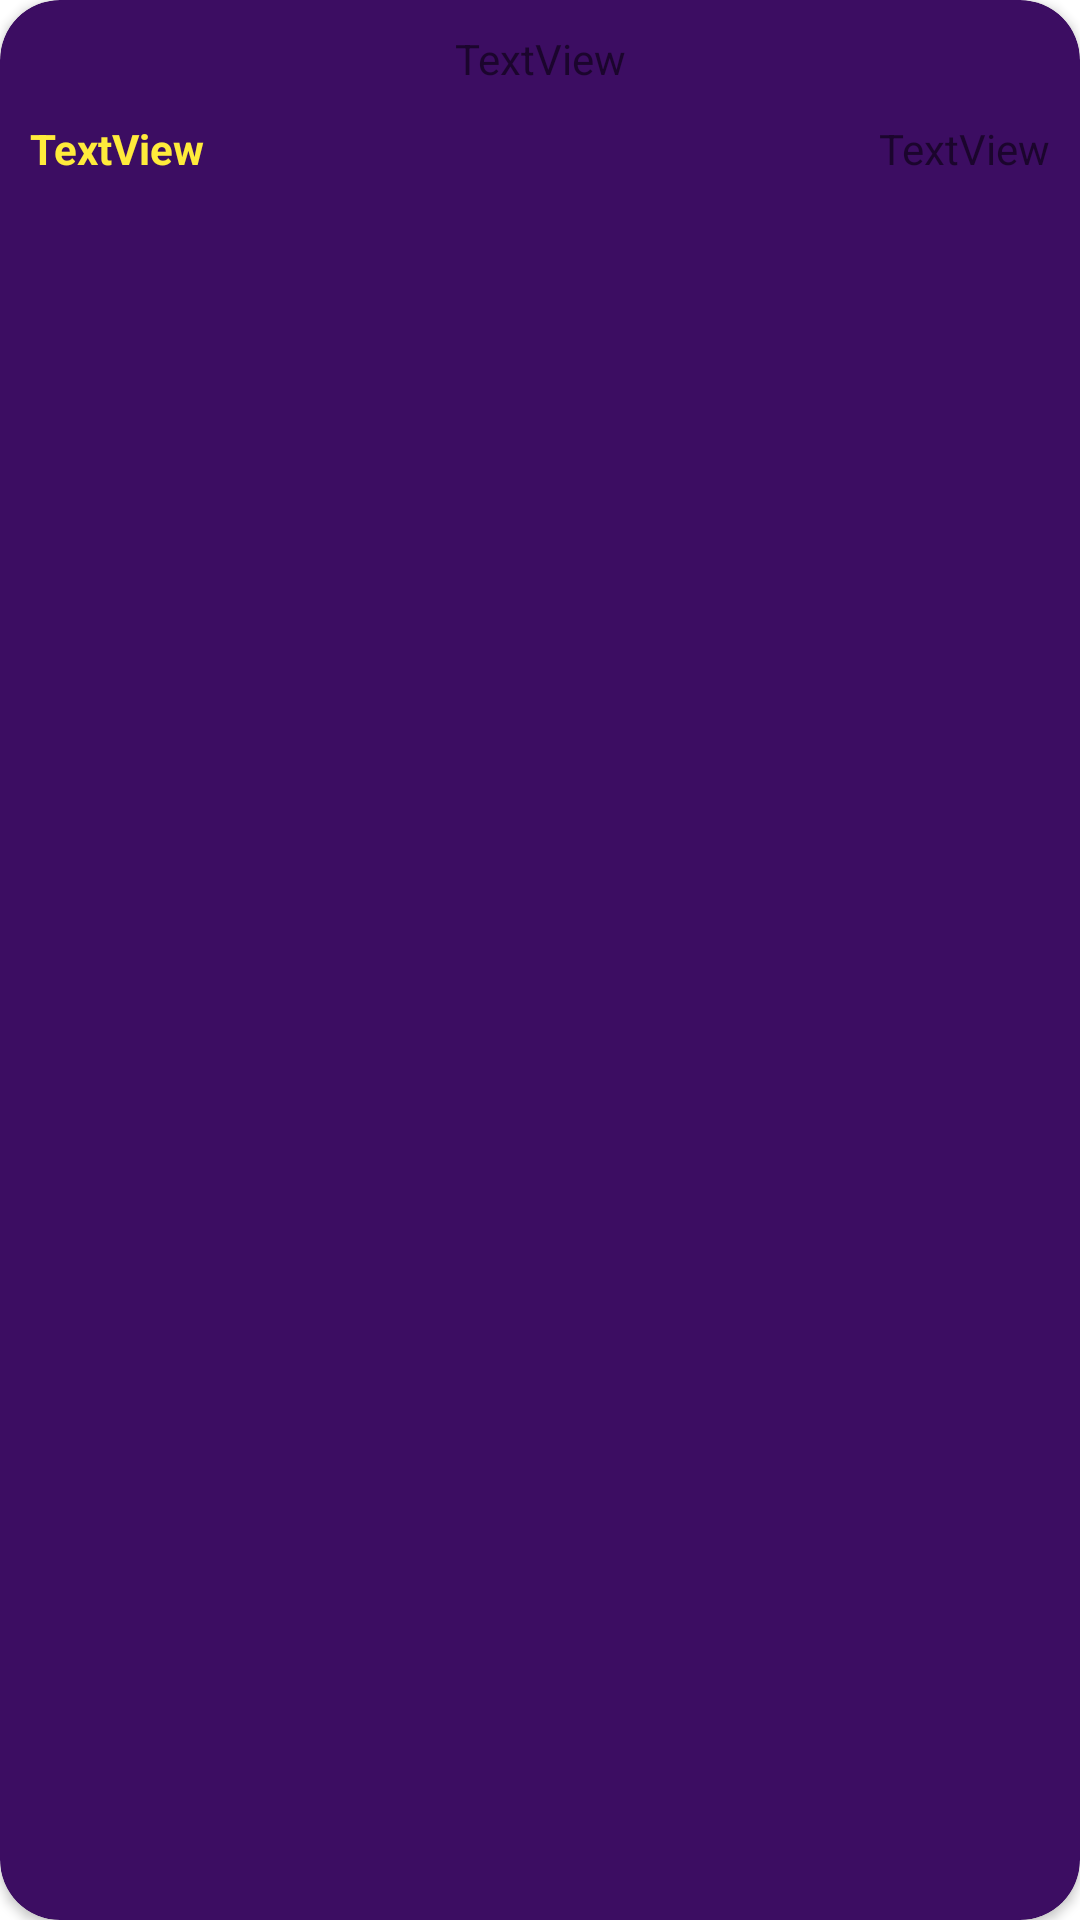

Produce the Android XML layout that renders to this screen, including the resource entries it uses.
<!-- AndroidManifest.xml: application theme Theme.Tp4Productos -->
<!-- res/layout/item.xml -->
<?xml version="1.0" encoding="utf-8"?>
<androidx.cardview.widget.CardView xmlns:android="http://schemas.android.com/apk/res/android"
    xmlns:app="http://schemas.android.com/apk/res-auto"
    xmlns:tools="http://schemas.android.com/tools"
    android:layout_width="match_parent"
    android:layout_height="wrap_content"
    android:layout_marginLeft="5dp"
    android:layout_marginTop="15dp"
    android:layout_marginRight="5dp"

    app:cardBackgroundColor="#3C0D62"
    app:cardCornerRadius="20dp"
    app:contentPadding="10dp">

    <androidx.constraintlayout.widget.ConstraintLayout
        android:layout_width="match_parent"
        android:layout_height="50dp">

        <TextView
            android:id="@+id/codigoP"
            android:layout_width="wrap_content"
            android:layout_height="wrap_content"
            android:text="TextView"
            app:layout_constraintEnd_toEndOf="parent"
            app:layout_constraintStart_toStartOf="parent"
            app:layout_constraintTop_toTopOf="parent" />

        <TextView
            android:id="@+id/descripcionP"
            android:layout_width="wrap_content"
            android:layout_height="wrap_content"
            android:layout_marginTop="30dp"
            android:text="TextView"
            android:textColor="#FFEB3B"
            android:textStyle="bold"
            app:layout_constraintStart_toStartOf="parent"
            app:layout_constraintTop_toTopOf="@+id/codigoP" />

        <TextView
            android:id="@+id/precioP"
            android:layout_width="wrap_content"
            android:layout_height="wrap_content"
            android:layout_marginTop="30dp"
            android:text="TextView"
            app:layout_constraintEnd_toEndOf="parent"
            app:layout_constraintTop_toTopOf="@+id/codigoP" />
    </androidx.constraintlayout.widget.ConstraintLayout>
</androidx.cardview.widget.CardView>
<!-- resources referenced by this layout -->
<resources>
  <style name="Theme.Tp4Productos" parent="Theme.MaterialComponents.DayNight.DarkActionBar">
          
          <item name="colorPrimary">@color/purple_500</item>
          <item name="colorPrimaryVariant">@color/purple_700</item>
          <item name="colorOnPrimary">@color/white</item>
          
          <item name="colorSecondary">@color/teal_200</item>
          <item name="colorSecondaryVariant">@color/teal_700</item>
          <item name="colorOnSecondary">@color/black</item>
          
          <item name="android:statusBarColor">?attr/colorPrimaryVariant</item>
          
      </style>
  <!-- not gathered from this repository: default colours our renderer supplied (Android Studio template values) -->
  <color name="purple_500">#FF6200EE</color>
  <color name="purple_700">#FF3700B3</color>
  <color name="teal_200">#FF03DAC5</color>
  <color name="teal_700">#FF018786</color>
  <color name="black">#FF000000</color>
  <color name="white">#FFFFFFFF</color>
</resources>
